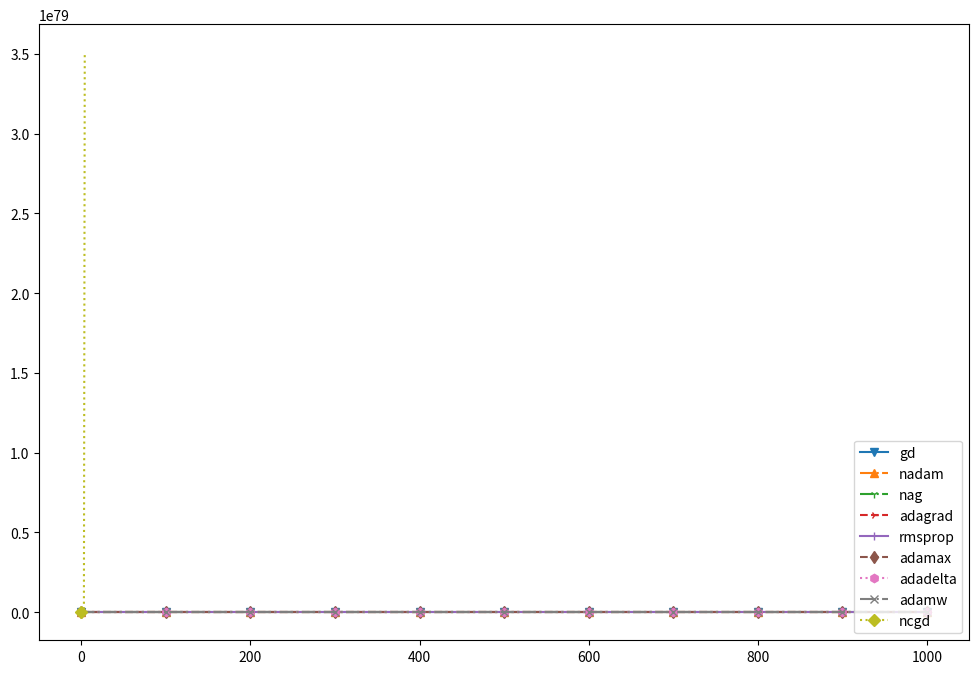

This chart was generated by the following Python code:
import numpy as np
from math import *
import matplotlib.pyplot as plt
import random
random.seed(2)
ordered = 0.8
k = 10
cons = (-1)**ceil(ordered)

def coefficient(k,ordered):
  t = 1
  for i in range(0,k):
    t *= (ordered-i)
  t *= (-1)**k
  t = t/gamma(k+1)
  return t
coef = []

for i in range(0,k):
  coef.append(coefficient(i,ordered))

def ncasual(coef,x,f):
    global k
    p4 = []
    p5 = []
    for i in range(0,k):
        i = i
        temp1 = f(x+i)
        temp2 = f(x-i)
        p4.append(temp1)
        p5.append(temp2)
    out = (sum(np.array(coef)*(np.array(p5)-np.array(p4))))
    return out

def ncgd(x0,f,learning_rate,num_iters):
    global k,coef
    x = x0
    nc = [x0]
    for i in range(0,num_iters):
        alpha = ncasual(coef,x,f)
        x -= learning_rate * alpha
        nc.append(x)
    return x,nc


def gradient_descent(f, df, x0, learning_rate, num_iters):
    x = x0
    gd = [x0]
    for i in range(num_iters):
        x -= learning_rate * df(x)
        gd.append(x)
    return x,gd

def nadam(f, df, x0, learning_rate, num_iters, beta1=0.9, beta2=0.999, epsilon=1e-8):
    x = x0
    m = 0 
    v = 0 
    nada = [x0]
    for i in range(1, num_iters + 1):
        g = df(x)
        m = beta1 * m + (1 - beta1) * g
        v = beta2 * v + (1 - beta2) * g**2
        m_hat = m / (1 - beta1**i)
        v_hat = v / (1 - beta2**i)
        x -= learning_rate * (beta1 * m_hat + (1 - beta1) * g / (1 - beta1**i)) / (np.sqrt(v_hat) + epsilon)
        nada.append(x)
    return x,nada


def stochastic_gradient_descent(f, df, x0, learning_rate, num_iters):
    x = x0
    sgd = [x0]
    for i in range(num_iters):
        i = np.random.randint(0, len(x))
        x[i] -= learning_rate * df(x[i])
        sgd.append(x)
    return x,sgd

def minibatch_gradient_descent(f, df, x0, learning_rate, num_iters, batch_size):
    x = x0
    mgd = [x0]
    for i in range(num_iters):
        i = np.random.randint(0, len(x) - batch_size + 1) 
        x[i:i+batch_size] -= learning_rate * df(x[i:i+batch_size])
        mgd.append(x)
    return x,mgd

def nag(f, df, x0, learning_rate, num_iters, momentum=0.9):
    x = x0
    v = 0
    nag = [x0]
    for i in range(num_iters):
        g = df(x - momentum * v)
        v = momentum * v + learning_rate * g
        x -= v
        nag.append(x)
    return x,nag

def adagrad(df, x0, learning_rate, num_iters, epsilon=1e-8):
    x = x0
    grad_squared = 0
    ada = [x0]
    for i in range(num_iters):
        grad = df(x)
        grad_squared += grad ** 2
        x -= learning_rate * grad / (np.sqrt(grad_squared) + epsilon)
        ada.append(x)
    return x,ada

def rmsprop(df, x0, learning_rate, num_iters, beta=0.9, epsilon=1e-8):
    x = x0
    grad_squared = 0
    rms = [x0]
    for i in range(num_iters):
        grad = df(x)
        grad_squared = beta * grad_squared + (1 - beta) * grad ** 2
        x -= learning_rate * grad / (np.sqrt(grad_squared) + epsilon)
        rms.append(x)
    return x,rms

def adamax(df, x0, learning_rate, num_iters, beta1=0.9, beta2=0.999, epsilon=1e-8):
    x = x0
    m = 0
    v = 0
    adamax = [x0]
    for i in range(1, num_iters + 1):
        grad = df(x)
        m = beta1 * m + (1 - beta1) * grad
        v = max(beta2 * v, abs(grad))
        m_hat = m / (1 - beta1 ** i)
        x -= learning_rate * m_hat / (v + epsilon)
        adamax.append(x)
    return x,adamax

def adadelta(df, x0, num_iters, gamma=0.9, epsilon=1e-5):
    x = x0
    acc_grad = 0
    acc_update = 0
    adad = [x0]
    for i in range(num_iters):
        grad = df(x)
        acc_grad = gamma * acc_grad + (1 - gamma) * grad ** 2
        update = np.sqrt(acc_update + epsilon) / np.sqrt(acc_grad + epsilon) * grad
        acc_update = gamma * acc_update + (1 - gamma) * update ** 2
        x -= update
        adad.append(x)
    return x,adad

def adamw(df, x0, learning_rate, num_iters, weight_decay=0.01, beta1=0.9, beta2=0.999, epsilon=1e-8):
    x = x0
    m = 0
    v = 0
    adaw = [x0]
    for i in range(1, num_iters + 1):
        grad = df(x)
        m = beta1 * m + (1 - beta1) * grad
        v = beta2 * v + (1 - beta2) * grad ** 2
        m_hat = m / (1 - beta1 ** i)
        v_hat = v / (1 - beta2 ** i)
        x -= learning_rate * (m_hat / (np.sqrt(v_hat) + epsilon) + weight_decay * x)
        adaw.append(x)
    return x,adaw

f = lambda x: 2*x**2-1.05*x**4+1/6*x**6
df = lambda x: 4*x - 4.2*x**3 + 1.2*x**5

x0 = 5
learning_rate = 0.001
num_iters = 1000


marker = ['o','v','^','<','>','1','2','3','4','8','s','p','*','h','H','+','x','D','d','|','_']
ls = ['-','--','-.',':']
plt.figure(figsize=(12, 8))

nc, ncgd1 = ncgd(x0, f, learning_rate, num_iters)
gd, gdgd = gradient_descent(f, df, x0, learning_rate, num_iters)
nd, ndgd = nadam(f, df, x0, learning_rate, num_iters)
# sg, sggd = stochastic_gradient_descent(f, df, x0, learning_rate, num_iters)
# mg, mggd = minibatch_gradient_descent(f, df, x0, learning_rate, num_iters, batch_size=10)
ng, nggd = nag(f, df, x0, learning_rate, num_iters)
ag, aggd = adagrad(df, x0, learning_rate, num_iters)
rg, rms = rmsprop(df, x0, learning_rate, num_iters)
am, adamax1 = adamax(df, x0, learning_rate, num_iters)
ad, adad = adadelta(df, x0, num_iters)
aw, adamw1 = adamw(df, x0, learning_rate, num_iters)

plt.plot(gdgd, label='gd', marker = random.choice(marker), linestyle = random.choice(ls),markevery = 100)
plt.plot(ndgd, label='nadam', marker = random.choice(marker), linestyle = random.choice(ls),markevery = 100)
plt.plot(nggd, label='nag', marker = random.choice(marker), linestyle = random.choice(ls),markevery = 100)
plt.plot(aggd, label='adagrad', marker = random.choice(marker), linestyle = random.choice(ls),markevery = 100)
plt.plot(rms, label='rmsprop', marker = random.choice(marker), linestyle = random.choice(ls),markevery = 100)
plt.plot(adamax1, label='adamax', marker = random.choice(marker), linestyle = random.choice(ls),markevery = 100)
plt.plot(adad, label='adadelta', marker = random.choice(marker), linestyle = random.choice(ls),markevery = 100)
plt.plot(adamw1, label='adamw', marker = random.choice(marker), linestyle = random.choice(ls),markevery = 100)
plt.plot(ncgd1, label='ncgd', marker = random.choice(marker), linestyle = random.choice(ls),markevery = 100)
plt.legend(loc = 'lower right')
plt.show()

